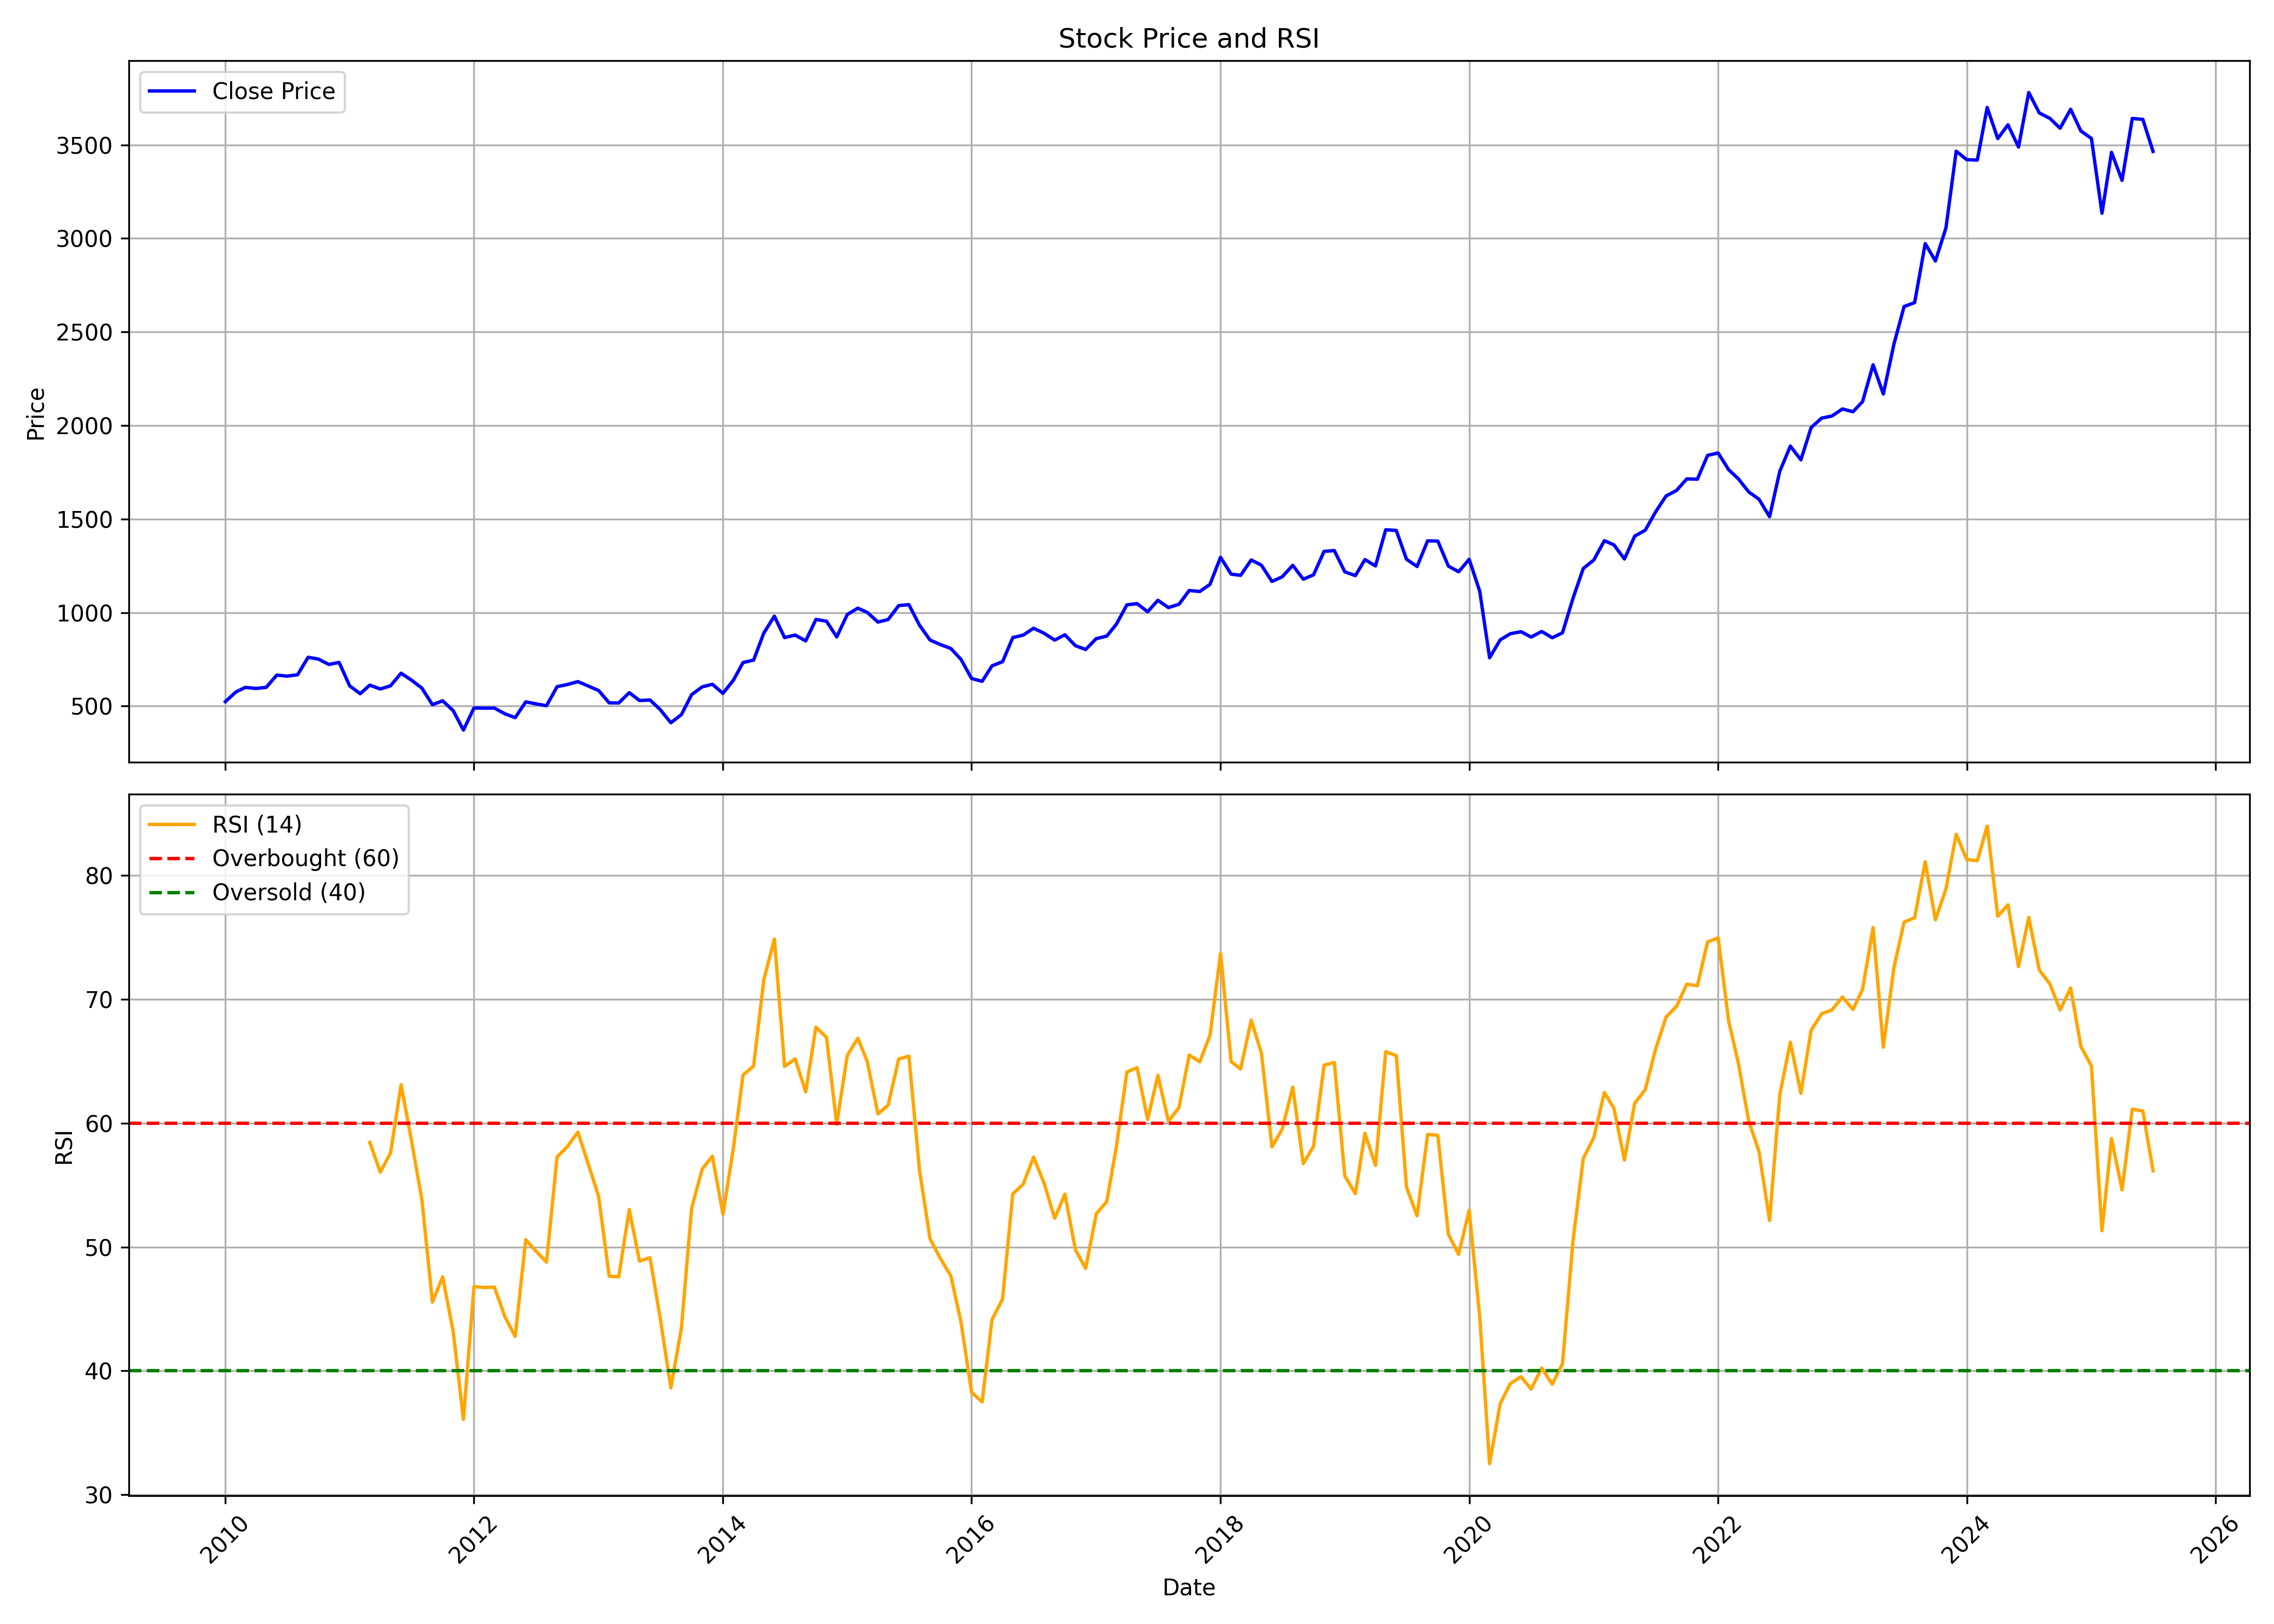

Data behind this chart, as committed beside it:
, date, symbol, open, high, low, close, volume, rsi
0, 2010-01-01, LT, 617.4, 629.5, 515.6, 524, 83075587, 
1, 2010-02-01, LT, 531.7, 582.6, 511.5, 575.7, 63452398, 
2, 2010-03-01, LT, 575.7, 614.6, 567.9, 600.2, 50971489, 
3, 2010-04-01, LT, 604.4, 611.6, 569.3, 594.4, 50186236, 
4, 2010-05-01, LT, 590, 620, 542.9, 600.4, 73514726, 
5, 2010-06-01, LT, 599.1, 678.3, 583.3, 665.8, 64546208, 
6, 2010-07-01, LT, 662.3, 717.9, 655.1, 660.4, 58662517, 
7, 2010-08-01, LT, 662.8, 694.3, 648.5, 667.5, 42868107, 
8, 2010-09-01, LT, 674.5, 769, 667.9, 760.9, 51470545, 
9, 2010-10-01, LT, 763.9, 785.7, 714.6, 751.6, 50697943, 
10, 2010-11-01, LT, 757.6, 820.1, 702.2, 722.7, 51005041, 
11, 2010-12-01, LT, 723.5, 765, 711.1, 733.6, 41969710, 
12, 2011-01-01, LT, 735.8, 740.5, 582.9, 608.2, 84430507, 
13, 2011-02-01, LT, 611.5, 639.3, 541.5, 566.3, 88963743, 
14, 2011-03-01, LT, 571.9, 628.8, 556.8, 612.2, 85594881, 58.46
15, 2011-04-01, LT, 618.4, 655.3, 589.3, 591.4, 64842908, 56.04
16, 2011-05-01, LT, 596.7, 618.9, 546.5, 608.7, 92603850, 57.61
17, 2011-06-01, LT, 608.6, 680, 604.3, 675.9, 66613187, 63.1
18, 2011-07-01, LT, 685.2, 692.5, 636.8, 639.5, 53218341, 58.67
19, 2011-08-01, LT, 643.4, 655, 562.7, 596.3, 81169527, 53.83
20, 2011-09-01, LT, 601.7, 644.3, 504.3, 507.7, 99582494, 45.55
21, 2011-10-01, LT, 502.5, 542.2, 474.1, 528.5, 93679847, 47.58
22, 2011-11-01, LT, 521.7, 525.8, 439.1, 475.7, 99414034, 43.17
23, 2011-12-01, LT, 488.4, 499.2, 362.4, 372, 131407524, 36.07
24, 2012-01-01, LT, 374.7, 519.1, 370.5, 490.2, 129615340, 46.8
25, 2012-02-01, LT, 489.5, 572.8, 477.9, 489.2, 120675350, 46.73
26, 2012-03-01, LT, 487.8, 526.4, 452.5, 489.5, 105304941, 46.76
27, 2012-04-01, LT, 488.4, 511.3, 445.8, 458.8, 65083658, 44.35
28, 2012-05-01, LT, 458.8, 462.6, 414.9, 438.5, 113284266, 42.78
29, 2012-06-01, LT, 435.9, 523.9, 413.6, 522.7, 120776836, 50.59
30, 2012-07-01, LT, 523.8, 539.3, 489.1, 512.1, 71502997, 49.67
31, 2012-08-01, LT, 510.7, 554.1, 495.3, 502.2, 59725192, 48.78
32, 2012-09-01, LT, 513.1, 612.8, 495.2, 604.1, 68966174, 57.27
33, 2012-10-01, LT, 602.5, 650.7, 598.1, 615.4, 71844999, 58.11
34, 2012-11-01, LT, 617.1, 639.3, 581.1, 631, 49811357, 59.28
35, 2012-12-01, LT, 633.5, 642.7, 594.9, 608, 47151500, 56.75
36, 2013-01-01, LT, 611.4, 628.5, 567.1, 583.3, 82435389, 54.08
37, 2013-02-01, LT, 585.6, 588.4, 511.2, 517.4, 54256311, 47.65
38, 2013-03-01, LT, 519, 579.7, 504.5, 516.8, 79634135, 47.59
39, 2013-04-01, LT, 520.2, 585.2, 496.7, 572.1, 62231454, 53.02
40, 2013-05-01, LT, 572.1, 624.9, 528.9, 529.9, 86668452, 48.86
41, 2013-06-01, LT, 527, 553.8, 505, 532.6, 66831257, 49.14
42, 2013-07-01, LT, 532.3, 573.6, 473.8, 480.7, 88783071, 44.21
43, 2013-08-01, LT, 480.1, 490.8, 384.2, 411.1, 95239832, 38.62
44, 2013-09-01, LT, 417.9, 517.9, 396.2, 454.6, 76234368, 43.43
45, 2013-10-01, LT, 455.5, 567.7, 447.6, 561.2, 79900970, 53.14
46, 2013-11-01, LT, 560.8, 604.5, 525.7, 602.8, 62415623, 56.29
47, 2013-12-01, LT, 600.6, 665.3, 595.2, 616.8, 70394617, 57.33
48, 2014-01-01, LT, 619.7, 622.4, 548.4, 568.2, 70449958, 52.65
49, 2014-02-01, LT, 565.4, 642.5, 556.2, 639.5, 47356159, 58.06
50, 2014-03-01, LT, 634.3, 750.6, 626.3, 733.1, 78225900, 63.89
51, 2014-04-01, LT, 733.8, 800.3, 715.8, 745.9, 65367255, 64.61
52, 2014-05-01, LT, 745.9, 937.9, 721.1, 890.8, 82454584, 71.57
53, 2014-06-01, LT, 930.7, 1024, 887, 980.8, 61507253, 74.88
54, 2014-07-01, LT, 986.7, 1018, 864.1, 866.2, 69365732, 64.59
55, 2014-08-01, LT, 857.6, 897.9, 829.9, 879.8, 55389078, 65.2
56, 2014-09-01, LT, 893.2, 950.1, 833.1, 848.6, 51637146, 62.53
57, 2014-10-01, LT, 848.6, 968, 815.3, 963.3, 43140838, 67.75
58, 2014-11-01, LT, 966.6, 985.1, 927.3, 954, 41043475, 66.93
59, 2014-12-01, LT, 949.2, 963.1, 843.9, 869.8, 53363230, 59.91
... 127 more rows
